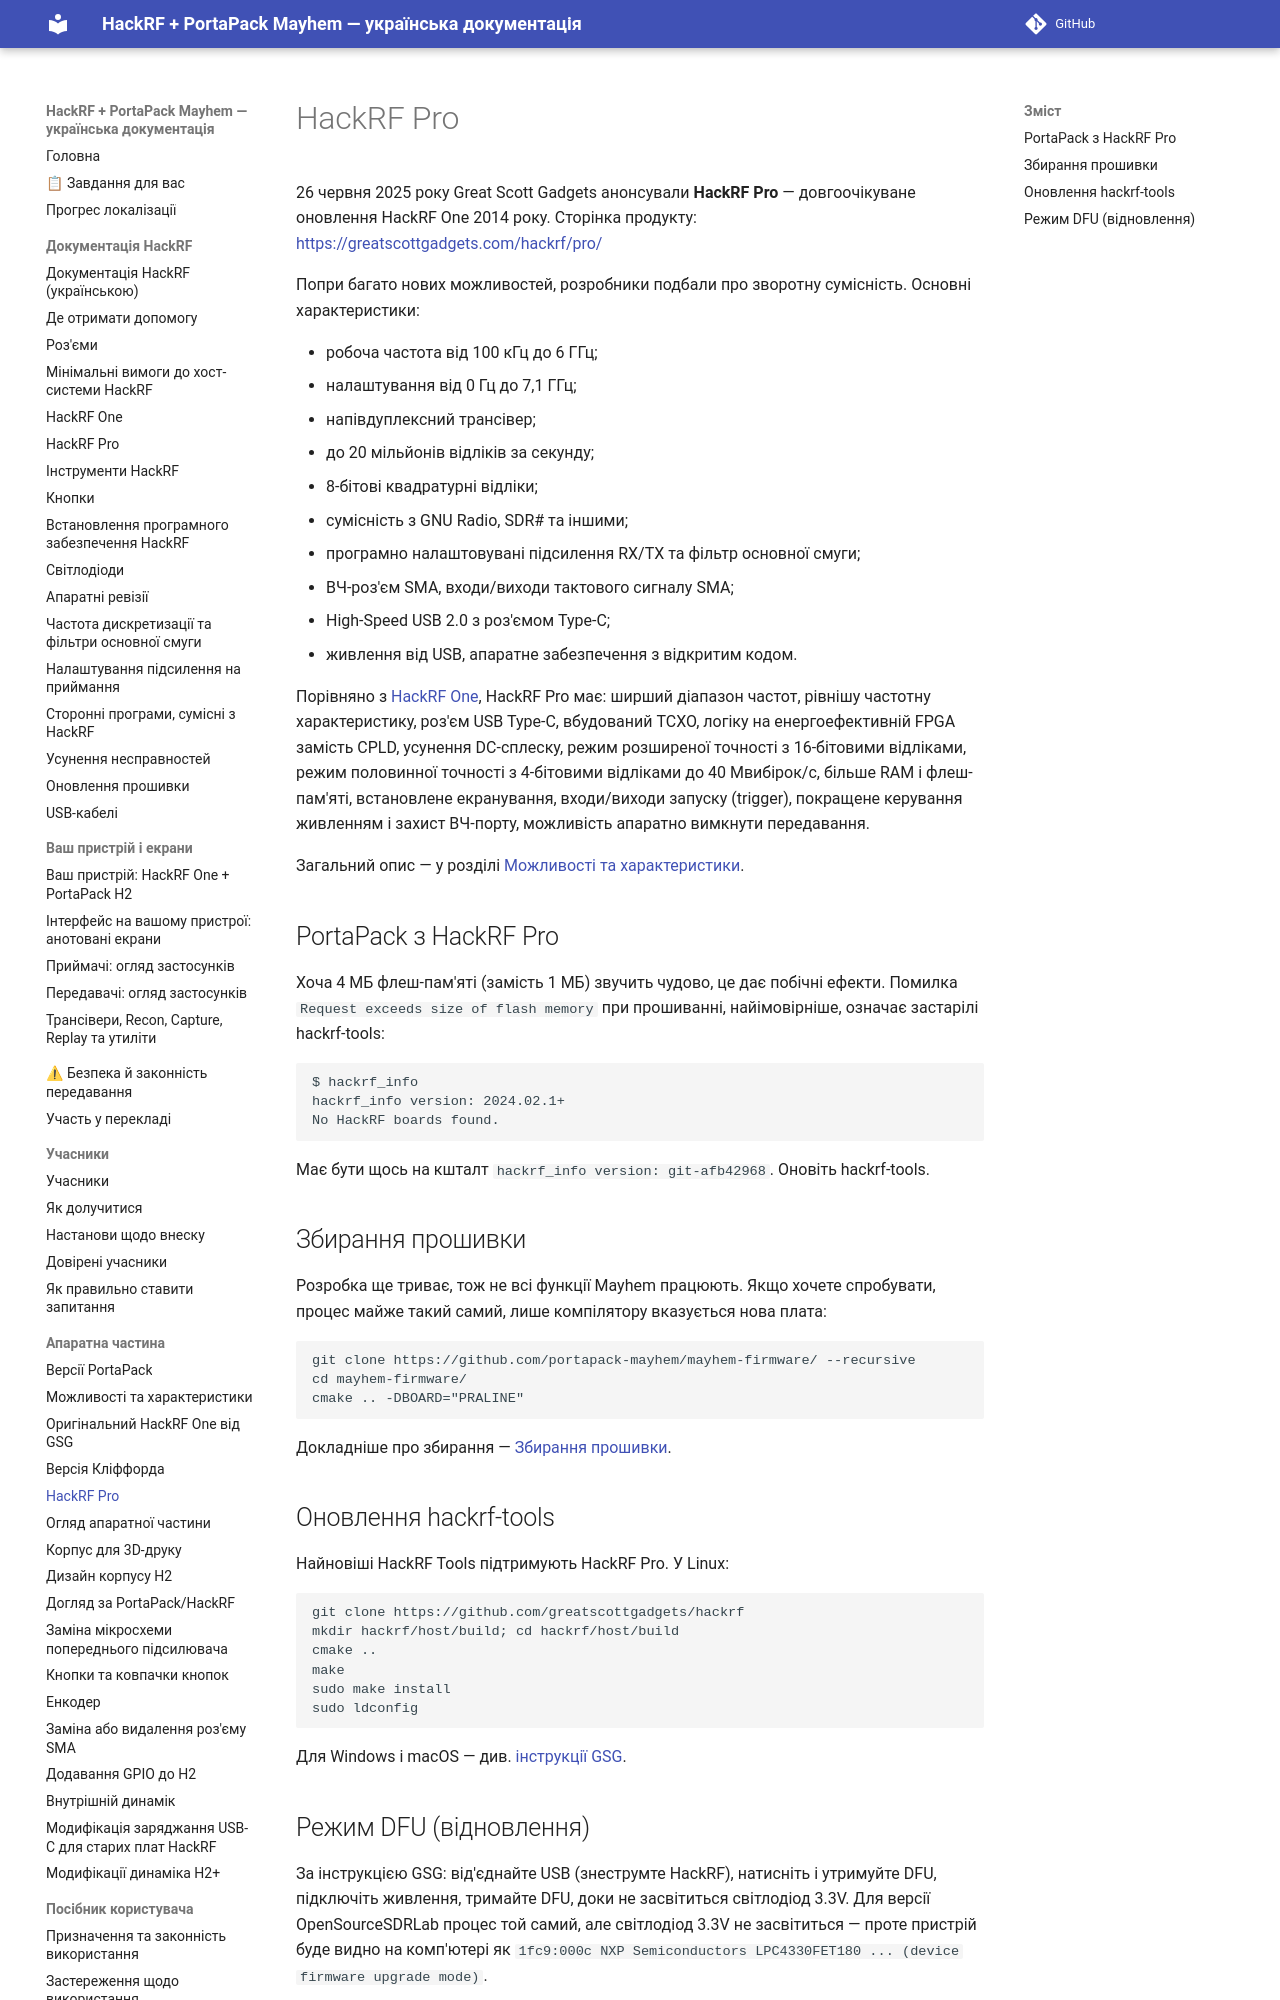

repository: FixerHack/hackrf-portapack-ua · page: hackrf-pro/index.html · generator: mkdocs

# HackRF Pro

26 червня 2025 року Great Scott Gadgets анонсували **HackRF Pro** — довгоочікуване оновлення HackRF One 2014 року. Сторінка продукту: <https://greatscottgadgets.com/hackrf/pro/>

Попри багато нових можливостей, розробники подбали про зворотну сумісність. Основні характеристики:
